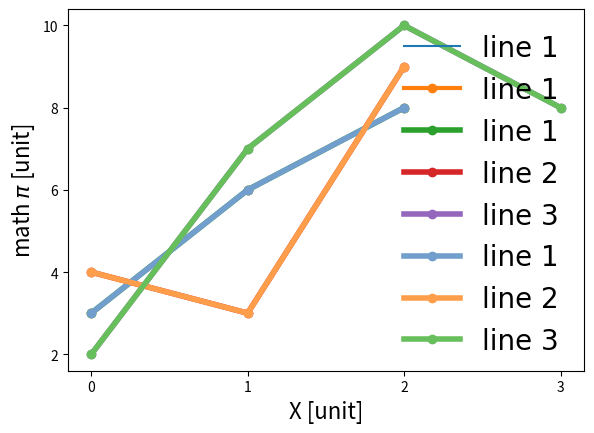

Write Python code to recreate this figure. (Note: this script raises an exception after producing the figure.)
import matplotlib.pyplot as plt
import matplotlib as mpl

plt.figure(1)
plt.plot([0,1,2],[3,6,8],'-',label="line 1")
plt.xlabel("X [unit]")
plt.ylabel(r"math $\pi$ [unit]")
plt.legend(loc="best")
plt.show()

plt.figure(1)
plt.plot([0,1,2],[3,6,8],'-o',label="line 1",linewidth=3)
plt.xlabel("X [unit]",fontsize=16)
plt.ylabel(r"math $\pi$ [unit]",fontsize=16)
plt.legend(loc="best",frameon=False)
plt.show()

plt.rcParams["font.family"] = "Poppins"
plt.rcParams["figure.figsize"] = 12, 8
plt.rcParams["axes.spines.top"] = False
plt.rcParams["axes.spines.right"] = False
plt.rcParams["font.size"] = 22
plt.rcParams["figure.titlesize"] = "xx-large"
plt.rcParams["xtick.labelsize"] = "medium"
plt.rcParams["ytick.labelsize"] = "medium"
#偏好設定


plt.figure(1)
plt.plot([0,1,2],[3,6,8],'-o',label="line 1",linewidth=4)
plt.plot([0,1,2],[4,3,9],'-o',label="line 2",linewidth=4)
plt.plot([0,1,2,3],[2,7,10,8],'-o',label="line 3",linewidth=4)
plt.xlabel("X [unit]")
plt.ylabel(r"math $\pi$ [unit]")
plt.legend(loc="best",frameon=False,fontsize=20)
plt.tight_layout()
plt.show()

# color
tot = 255.0; colors = {}
colors["b"] = (114./tot, 158./tot, 206./tot)
colors["o"] = (255./tot, 158./tot, 74./tot)
colors["g"]  = (103./tot, 191./tot, 92./tot)
colors["m"]   = (173./tot, 139./tot, 201./tot)
colors["r"] = (237./tot, 102./tot, 93./tot)

plt.figure(1)
plt.plot([0,1,2],[3,6,8],'-o',color=colors["b"],label="line 1",linewidth=4)
plt.plot([0,1,2],[4,3,9],'-o',color=colors["o"],label="line 2",linewidth=4)
plt.plot([0,1,2,3],[2,7,10,8],'-o',color=colors["g"],label="line 3",linewidth=4)
plt.xlabel("X [unit]")
plt.ylabel(r"math $\pi$ [unit]")
plt.legend(loc="best",frameon=False,fontsize=20)
plt.tight_layout()
plt.show()



import matplotlib.pyplot as plt
plt.style.use(['science','notebook'])

plt.figure(1)
plt.plot([0,1,2],[3,6,8],'-o',label="line 1")
plt.plot([0,1,2],[4,3,9],'-o',label="line 2")
plt.plot([0,1,2,3],[2,7,10,8],'-o',label="line 3")
plt.xlabel("X (unit)")
plt.ylabel(r"math $\pi$ (unit)")
plt.legend(loc="best",frameon=False)
plt.tight_layout()
plt.savefig('fig_sciplots.pdf')